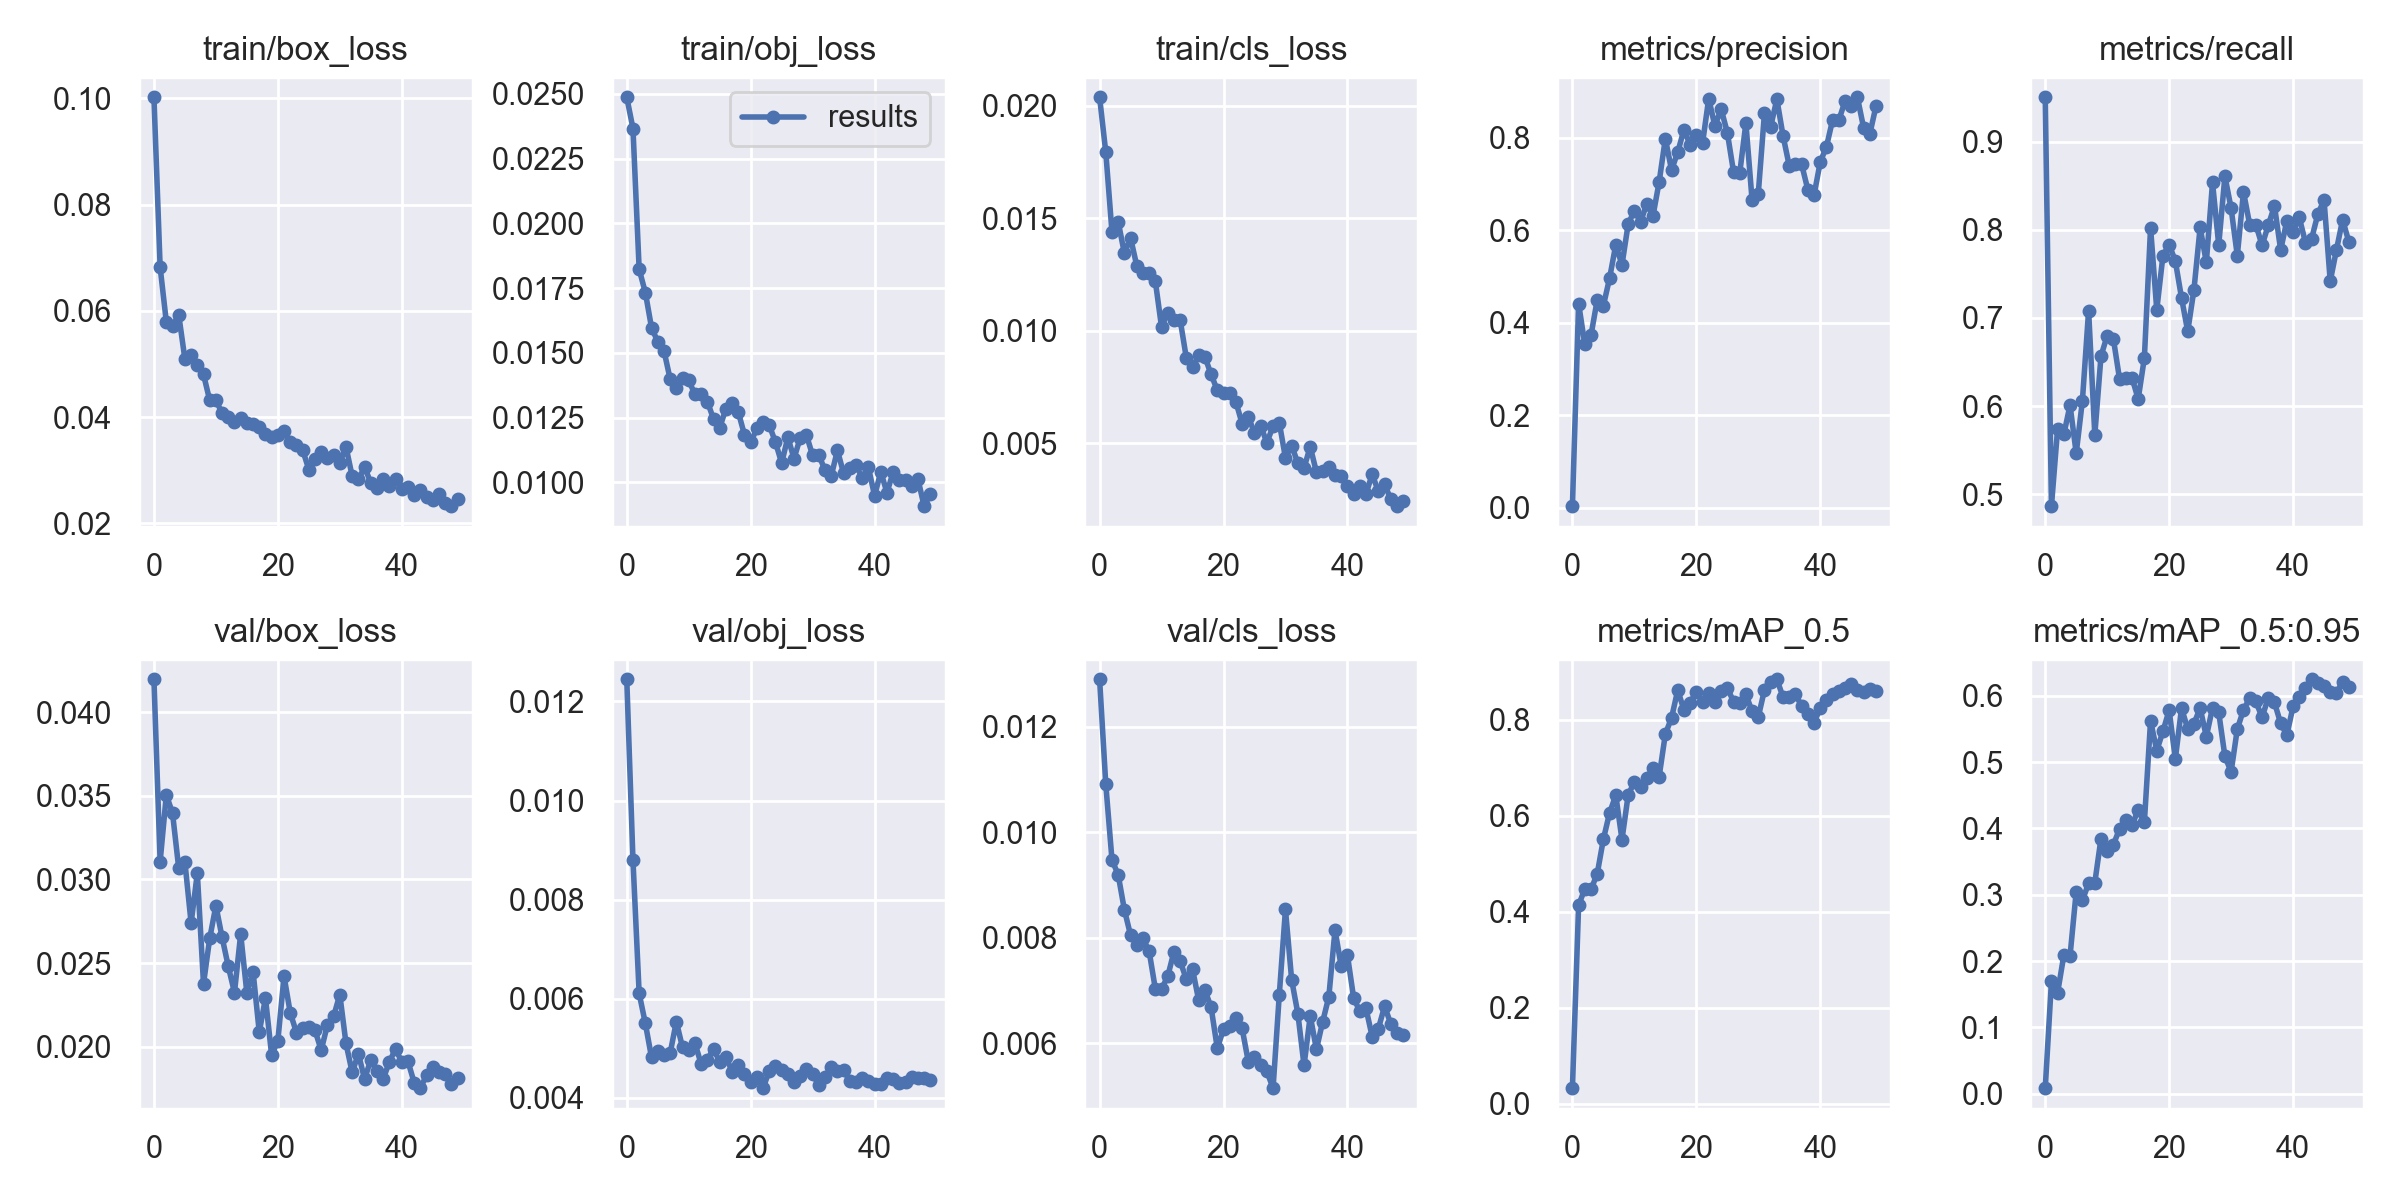

Values plotted in this chart, from the file beside it:
epoch, train/box_loss, train/obj_loss, train/cls_loss, metrics/precision, metrics/recall, metrics/mAP_0.5, metrics/mAP_0.5:0.95, val/box_loss, val/obj_loss, val/cls_loss, x/lr0, x/lr1, x/lr2
0, 0.1002, 0.02487, 0.02037, 0.003226, 0.9504, 0.03207, 0.008307, 0.04197, 0.01245, 0.0129, 0.0793, 0.0023, 0.0023
1, 0.06822, 0.02366, 0.01792, 0.4412, 0.4864, 0.4133, 0.1692, 0.03106, 0.008799, 0.01091, 0.05761, 0.004607, 0.004607
2, 0.05789, 0.01823, 0.01438, 0.3527, 0.5745, 0.4476, 0.1524, 0.03505, 0.006109, 0.009478, 0.03582, 0.006819, 0.006819
3, 0.0571, 0.01733, 0.01484, 0.3728, 0.5678, 0.4464, 0.2087, 0.03397, 0.005503, 0.009194, 0.01394, 0.008936, 0.008936
4, 0.05924, 0.01597, 0.01344, 0.4489, 0.601, 0.4788, 0.2076, 0.03067, 0.004816, 0.008532, 0.009208, 0.009208, 0.009208
5, 0.0509, 0.01544, 0.01412, 0.4367, 0.5464, 0.5512, 0.3047, 0.03103, 0.004953, 0.008049, 0.009208, 0.009208, 0.009208
6, 0.05176, 0.01509, 0.01288, 0.4961, 0.6063, 0.6061, 0.2917, 0.02739, 0.004872, 0.007865, 0.00901, 0.00901, 0.00901
7, 0.04985, 0.01399, 0.01258, 0.5683, 0.7084, 0.6427, 0.3172, 0.03037, 0.004903, 0.007993, 0.008812, 0.008812, 0.008812
8, 0.04803, 0.01364, 0.01258, 0.5248, 0.5673, 0.5504, 0.3181, 0.02376, 0.00554, 0.007742, 0.008614, 0.008614, 0.008614
9, 0.04314, 0.01402, 0.01219, 0.613, 0.6567, 0.6433, 0.3848, 0.02647, 0.005019, 0.007029, 0.008416, 0.008416, 0.008416
10, 0.04315, 0.01394, 0.01016, 0.642, 0.6798, 0.6705, 0.3658, 0.02843, 0.004971, 0.007028, 0.008218, 0.008218, 0.008218
11, 0.04075, 0.0134, 0.01081, 0.6182, 0.6761, 0.6605, 0.3757, 0.02654, 0.005107, 0.007268, 0.00802, 0.00802, 0.00802
12, 0.04002, 0.0134, 0.01047, 0.6561, 0.6305, 0.6782, 0.3992, 0.02479, 0.004687, 0.007735, 0.007822, 0.007822, 0.007822
13, 0.03904, 0.01312, 0.01048, 0.6303, 0.6324, 0.6986, 0.4134, 0.02323, 0.004773, 0.007557, 0.007624, 0.007624, 0.007624
14, 0.03975, 0.01246, 0.008791, 0.7043, 0.6322, 0.6817, 0.4045, 0.02673, 0.004992, 0.007214, 0.007426, 0.007426, 0.007426
15, 0.03896, 0.01211, 0.008368, 0.7976, 0.608, 0.7703, 0.4278, 0.0232, 0.004729, 0.007406, 0.007228, 0.007228, 0.007228
16, 0.03875, 0.01284, 0.008899, 0.7298, 0.6545, 0.8041, 0.4095, 0.02448, 0.004836, 0.006811, 0.00703, 0.00703, 0.00703
17, 0.03803, 0.01305, 0.008835, 0.7684, 0.8025, 0.8619, 0.5623, 0.02087, 0.004533, 0.007011, 0.006832, 0.006832, 0.006832
18, 0.03686, 0.01272, 0.008055, 0.8169, 0.7091, 0.8207, 0.5172, 0.0229, 0.004662, 0.006678, 0.006634, 0.006634, 0.006634
19, 0.03631, 0.01184, 0.007355, 0.7843, 0.7707, 0.8361, 0.5466, 0.01948, 0.00449, 0.005904, 0.006436, 0.006436, 0.006436
20, 0.03667, 0.01154, 0.007236, 0.8061, 0.7831, 0.8579, 0.5782, 0.02036, 0.004315, 0.006265, 0.006238, 0.006238, 0.006238
21, 0.03737, 0.01209, 0.007219, 0.7875, 0.7645, 0.8369, 0.5047, 0.02421, 0.004419, 0.006326, 0.00604, 0.00604, 0.00604
22, 0.03523, 0.01232, 0.006842, 0.8842, 0.7227, 0.8568, 0.5814, 0.02202, 0.004198, 0.006486, 0.005842, 0.005842, 0.005842
23, 0.03481, 0.01221, 0.005872, 0.8248, 0.6847, 0.8377, 0.5499, 0.02084, 0.004545, 0.006284, 0.005644, 0.005644, 0.005644
24, 0.03383, 0.01155, 0.00617, 0.8619, 0.7319, 0.8608, 0.5578, 0.02111, 0.004641, 0.005651, 0.005446, 0.005446, 0.005446
25, 0.03009, 0.01075, 0.005466, 0.8109, 0.8027, 0.8666, 0.5816, 0.02115, 0.004559, 0.005737, 0.005248, 0.005248, 0.005248
26, 0.03216, 0.01174, 0.005779, 0.7263, 0.763, 0.8381, 0.5383, 0.02097, 0.004492, 0.005593, 0.00505, 0.00505, 0.00505
27, 0.03332, 0.01092, 0.005026, 0.7225, 0.8537, 0.836, 0.582, 0.01979, 0.004325, 0.005464, 0.004852, 0.004852, 0.004852
28, 0.03235, 0.01173, 0.005757, 0.8312, 0.7828, 0.8532, 0.5751, 0.0213, 0.004435, 0.005147, 0.004654, 0.004654, 0.004654
29, 0.03288, 0.01183, 0.005916, 0.6646, 0.8608, 0.8175, 0.5087, 0.02181, 0.004575, 0.006912, 0.004456, 0.004456, 0.004456
30, 0.03135, 0.01104, 0.004353, 0.679, 0.8245, 0.806, 0.4853, 0.02311, 0.004483, 0.008536, 0.004258, 0.004258, 0.004258
31, 0.03439, 0.01106, 0.004895, 0.8531, 0.7706, 0.8623, 0.5498, 0.02019, 0.004255, 0.007203, 0.00406, 0.00406, 0.00406
32, 0.02883, 0.01047, 0.004116, 0.8235, 0.843, 0.8797, 0.5788, 0.01845, 0.004419, 0.006562, 0.003862, 0.003862, 0.003862
33, 0.02828, 0.01025, 0.003907, 0.883, 0.8059, 0.8845, 0.5963, 0.01958, 0.004628, 0.005579, 0.003664, 0.003664, 0.003664
34, 0.03056, 0.01124, 0.004847, 0.8035, 0.8057, 0.8472, 0.5916, 0.01805, 0.004554, 0.006517, 0.003466, 0.003466, 0.003466
35, 0.02762, 0.01035, 0.003714, 0.7388, 0.7823, 0.8477, 0.5673, 0.01922, 0.004554, 0.005884, 0.003268, 0.003268, 0.003268
36, 0.02663, 0.01057, 0.003759, 0.7418, 0.8053, 0.8536, 0.5974, 0.01854, 0.004349, 0.006404, 0.00307, 0.00307, 0.00307
37, 0.02824, 0.01068, 0.003957, 0.7418, 0.8271, 0.8282, 0.5899, 0.01807, 0.004331, 0.006881, 0.002872, 0.002872, 0.002872
38, 0.02706, 0.01017, 0.003606, 0.6872, 0.7771, 0.8115, 0.5584, 0.01909, 0.004403, 0.008148, 0.002674, 0.002674, 0.002674
39, 0.02839, 0.01058, 0.003538, 0.6756, 0.8104, 0.7938, 0.5406, 0.01987, 0.004334, 0.007457, 0.002476, 0.002476, 0.002476
40, 0.02646, 0.009488, 0.003107, 0.7471, 0.7977, 0.8245, 0.584, 0.01907, 0.004275, 0.007672, 0.002278, 0.002278, 0.002278
41, 0.0268, 0.01041, 0.002767, 0.78, 0.8142, 0.8405, 0.5987, 0.01912, 0.004285, 0.006863, 0.00208, 0.00208, 0.00208
42, 0.02532, 0.009611, 0.003107, 0.8384, 0.7855, 0.8539, 0.612, 0.01785, 0.004396, 0.006602, 0.001882, 0.001882, 0.001882
43, 0.02632, 0.0104, 0.002753, 0.8375, 0.7901, 0.8601, 0.6249, 0.01752, 0.004389, 0.006659, 0.001684, 0.001684, 0.001684
44, 0.02503, 0.01008, 0.003622, 0.8785, 0.8177, 0.867, 0.6189, 0.01829, 0.004308, 0.006123, 0.001486, 0.001486, 0.001486
45, 0.02428, 0.01008, 0.00286, 0.8686, 0.8339, 0.8752, 0.6151, 0.01881, 0.00432, 0.006276, 0.001288, 0.001288, 0.001288
46, 0.02558, 0.009848, 0.003176, 0.8871, 0.7417, 0.8628, 0.6054, 0.01846, 0.004415, 0.006701, 0.00109, 0.00109, 0.00109
47, 0.02372, 0.01013, 0.002515, 0.8211, 0.7772, 0.8578, 0.6043, 0.01834, 0.004411, 0.006367, 0.000892, 0.000892, 0.000892
48, 0.02321, 0.009084, 0.002206, 0.8075, 0.8115, 0.8637, 0.621, 0.01775, 0.004394, 0.006189, 0.000694, 0.000694, 0.000694
49, 0.02462, 0.009554, 0.002414, 0.868, 0.7864, 0.861, 0.6138, 0.01812, 0.004369, 0.006152, 0.000496, 0.000496, 0.000496
